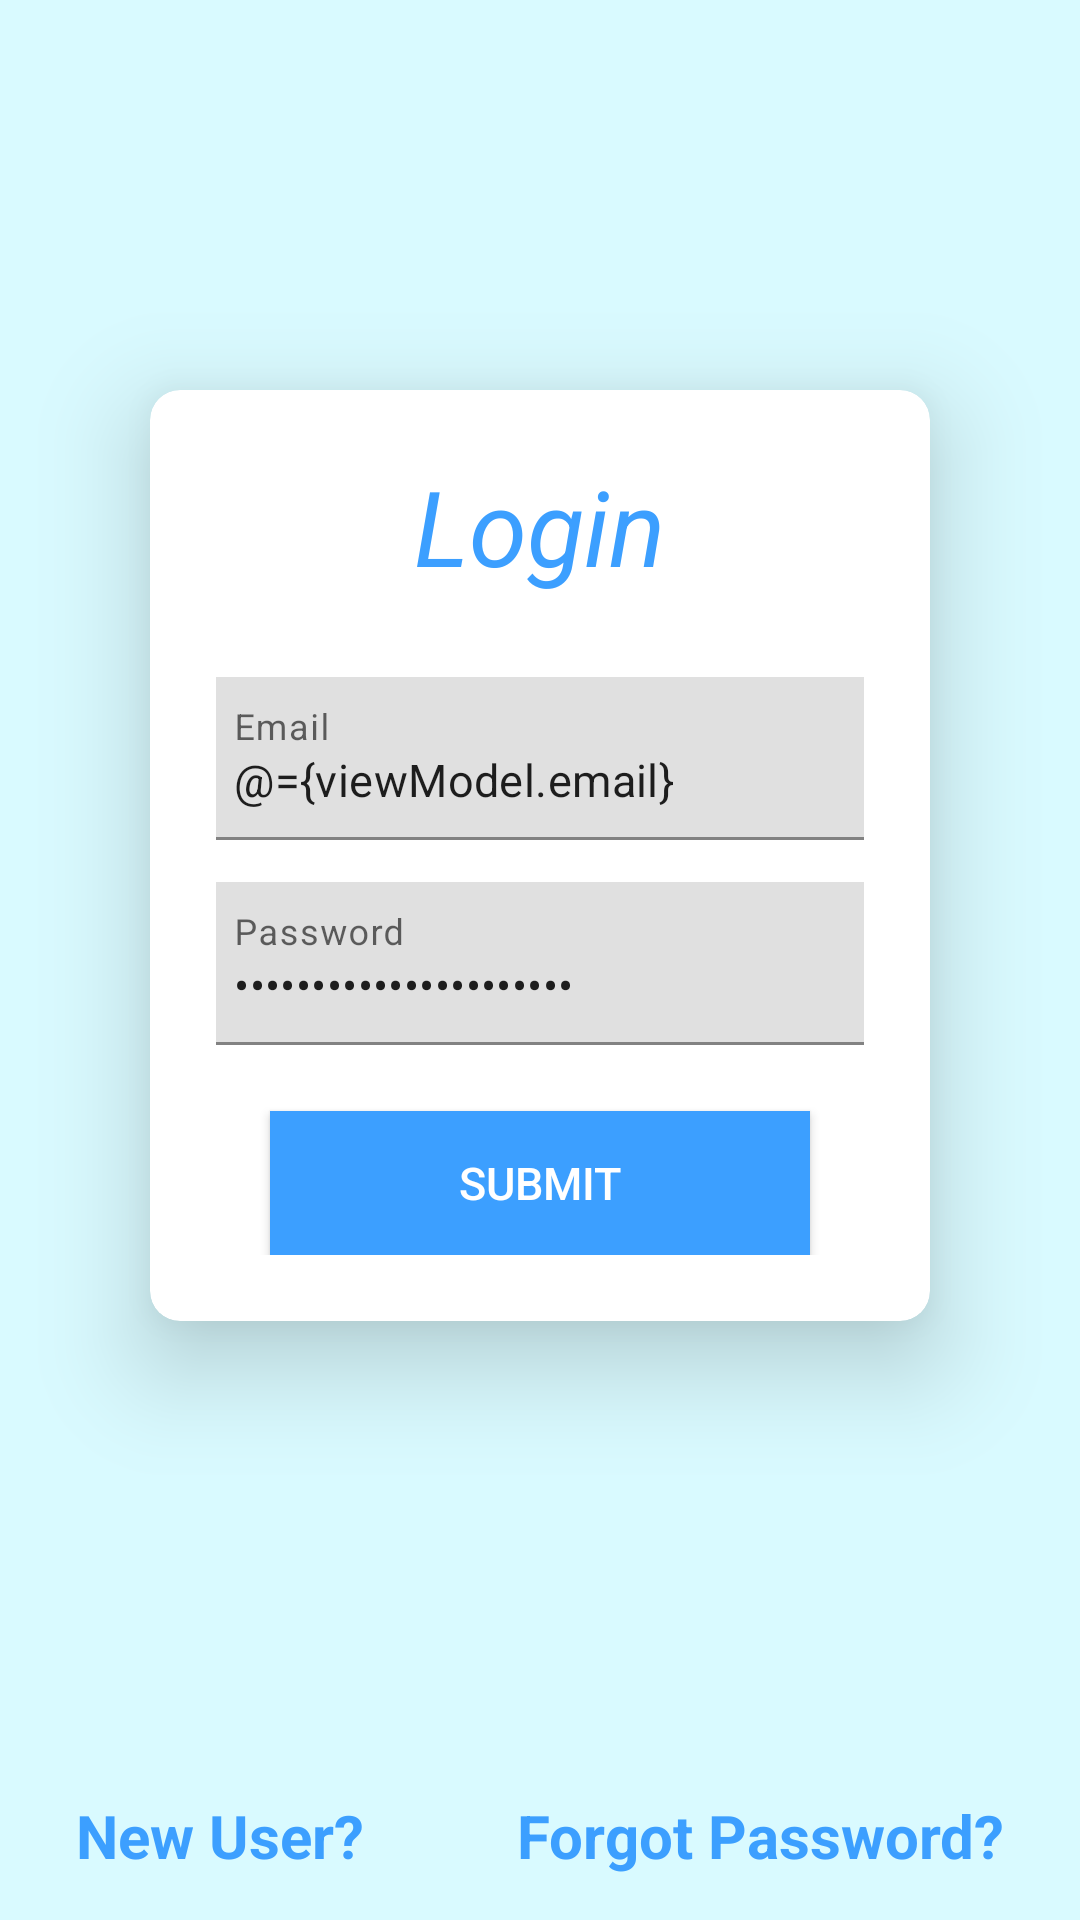

The Android layout XML behind this screen, and the referenced resources:
<!-- AndroidManifest.xml: application theme AppTheme -->
<!-- res/layout/activity_login.xml -->
<layout xmlns:app="http://schemas.android.com/apk/res-auto">

    <data>

        <variable
            name="viewModel"
            type="com.example.mockpropertymanagmentapp.data.viewmodels.AuthViewModel" />

    </data>

    <LinearLayout xmlns:android="http://schemas.android.com/apk/res/android"
        android:layout_width="match_parent"
        android:layout_height="match_parent"
        android:background="@color/colorPrimary"
        android:orientation="vertical">

        <androidx.cardview.widget.CardView
            android:layout_width="match_parent"
            android:layout_height="wrap_content"
            android:layout_marginTop="130dp"
            android:layout_marginLeft="50dp"
            app:cardCornerRadius="10dp"
            app:cardElevation="20dp"
            android:layout_marginRight="50dp">

            <LinearLayout
                android:layout_width="match_parent"
                android:layout_height="wrap_content"
                android:layout_margin="2dp"
                android:padding="20dp"
                android:orientation="vertical">

                <TextView
                    android:layout_width="wrap_content"
                    android:layout_height="wrap_content"
                    android:layout_gravity="center_horizontal"
                    android:layout_marginBottom="20dp"
                    android:text="Login"
                    android:textColor="@color/colorPrimaryDark"
                    android:textSize="35sp"
                    android:textStyle="italic" />

                <com.google.android.material.textfield.TextInputLayout
                    android:layout_width="250dp"
                    android:layout_height="wrap_content"
                    android:layout_gravity="center_horizontal"
                    android:hint="@string/email"
                    android:padding="2dp">


                    <EditText
                        android:id="@+id/edit_text_login_email"
                        android:layout_width="match_parent"
                        android:layout_height="match_parent"
                        android:layout_margin="5dp"
                        android:text="@={viewModel.email}"
                        android:textSize="15sp" />

                </com.google.android.material.textfield.TextInputLayout>


                <com.google.android.material.textfield.TextInputLayout
                    android:layout_width="250dp"
                    android:layout_height="wrap_content"
                    android:layout_gravity="center_horizontal"
                    android:hint="@string/password"
                    android:padding="2dp">

                    <EditText
                        android:id="@+id/edit_text_login_password"
                        android:layout_width="match_parent"
                        android:layout_height="match_parent"
                        android:layout_margin="5dp"
                        android:inputType="textPassword"
                        android:text="@={viewModel.password}"
                        android:textSize="15sp" />

                </com.google.android.material.textfield.TextInputLayout>

                <Button
                    android:id="@+id/button_login_submit"
                    android:layout_width="180dp"
                    android:layout_height="wrap_content"
                    android:layout_gravity="center_horizontal"
                    android:layout_marginTop="15dp"
                    android:background="@color/colorPrimaryDark"
                    android:onClick="@{viewModel::onLoginButtonClicked}"
                    android:text="@string/submit"
                    android:textColor="@color/colorTextWhite"
                    android:textSize="15sp" />
            </LinearLayout>
        </androidx.cardview.widget.CardView>


        <ProgressBar
            android:id="@+id/progress_bar_login"
            android:layout_width="wrap_content"
            android:layout_height="wrap_content"
            android:indeterminate="true"
            android:visibility="invisible"
            android:layout_gravity="center"
            android:layout_marginTop="50dp"/>

        <LinearLayout
            android:layout_width="match_parent"
            android:layout_height="wrap_content"
            android:layout_marginTop="60dp"
            android:orientation="horizontal"
            android:weightSum="2">

            <TextView
                android:layout_width="wrap_content"
                android:layout_height="wrap_content"
                android:layout_weight="1"
                android:gravity="center_horizontal"
                android:text="New User?"
                android:textColor="@color/colorPrimaryDark"
                android:textSize="20sp"
                android:textStyle="bold" />

            <TextView
                android:layout_width="wrap_content"
                android:layout_height="wrap_content"
                android:layout_weight="1"
                android:gravity="center_horizontal"
                android:text="Forgot Password?"
                android:textColor="@color/colorPrimaryDark"
                android:textSize="20sp"
                android:textStyle="bold" />

        </LinearLayout>

        <LinearLayout
            android:layout_width="match_parent"
            android:layout_height="wrap_content"
            android:orientation="horizontal"
            android:weightSum="2">

            <Button
                android:id="@+id/button_login_to_register"
                android:layout_width="wrap_content"
                android:layout_height="wrap_content"
                android:layout_margin="15dp"
                android:layout_weight="1"
                android:background="@color/colorPrimaryDark"
                android:text="@string/register"
                android:textColor="@color/colorTextWhite" />

            <Button
                android:id="@+id/button_login_reset_password"
                android:layout_width="wrap_content"
                android:layout_height="wrap_content"
                android:layout_margin="15dp"
                android:layout_weight="1"
                android:background="@color/colorPrimaryDark"
                android:text="@string/reset_password"
                android:textColor="@color/colorTextWhite" />

        </LinearLayout>

    </LinearLayout>

</layout>
<!-- resources referenced by this layout -->
<resources>
  <color name="colorPrimary">#D9FAFF</color>
  <color name="colorPrimaryDark">#3C9FFF</color>
  <color name="colorTextWhite">#fff</color>
  <string name="email">Email</string>
  <string name="password">Password</string>
  <string name="register">Register</string>
  <string name="reset_password">Reset Password</string>
  <string name="submit">Submit</string>
</resources>
